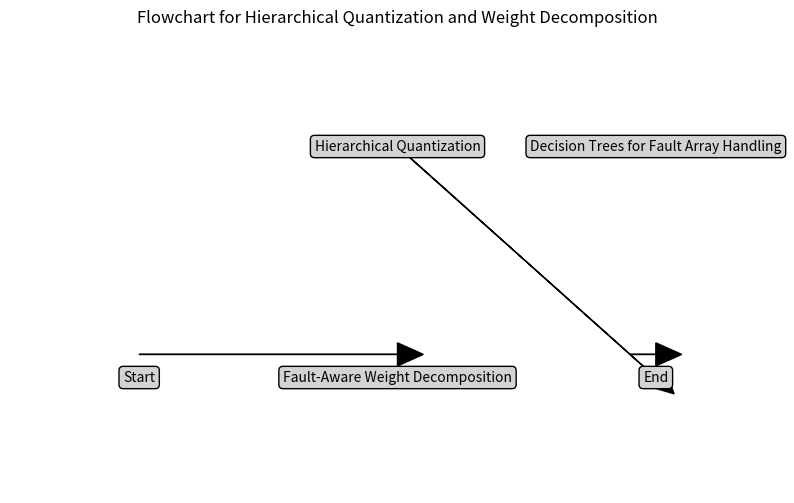

Write Python code to recreate this figure.
# Flowchart Generation Script

"""
This script generates a flowchart to illustrate the hierarchical quantization and fault-aware weight decomposition process, utilizing decision trees for fault array handling.
"""

import matplotlib.pyplot as plt

def create_flowchart():
    # This function creates a flowchart diagram
    plt.figure(figsize=(10, 6))

    # Define your flowchart components
    components = [
        "Start", 
        "Hierarchical Quantization", 
        "Fault-Aware Weight Decomposition", 
        "Decision Trees for Fault Array Handling", 
        "End"
    ]

    # Simplified Example of Flowchart (x, y coordinates)
    x_positions = [0, 1, 1, 2, 2]
    y_positions = [0, 1, 0, 1, 0]

    # Draw flowchart components
    for i, component in enumerate(components):
        plt.text(x_positions[i], y_positions[i], component,
                 fontsize=10, ha='center', va='center',
                 bbox=dict(boxstyle='round,pad=0.3', edgecolor='black', facecolor='lightgray'))

    # Draw arrows between components
    plt.arrow(0, 0.1, 1, 0, head_width=0.1, head_length=0.1, fc='k', ec='k') 
    plt.arrow(1, 1, 1, -1, head_width=0.1, head_length=0.1, fc='k', ec='k') 
    plt.arrow(1.9, 0.1, 0.1, 0, head_width=0.1, head_length=0.1, fc='k', ec='k')

    # Set limits and title
    plt.xlim(-0.5, 2.5)
    plt.ylim(-0.5, 1.5)
    plt.title('Flowchart for Hierarchical Quantization and Weight Decomposition')
    plt.axis('off')  # Hide axes

    plt.savefig('flowchart.pdf')  # Save the flowchart as a PDF file
    plt.show()  # Display the flowchart

if __name__ == '__main__':
    create_flowchart()
